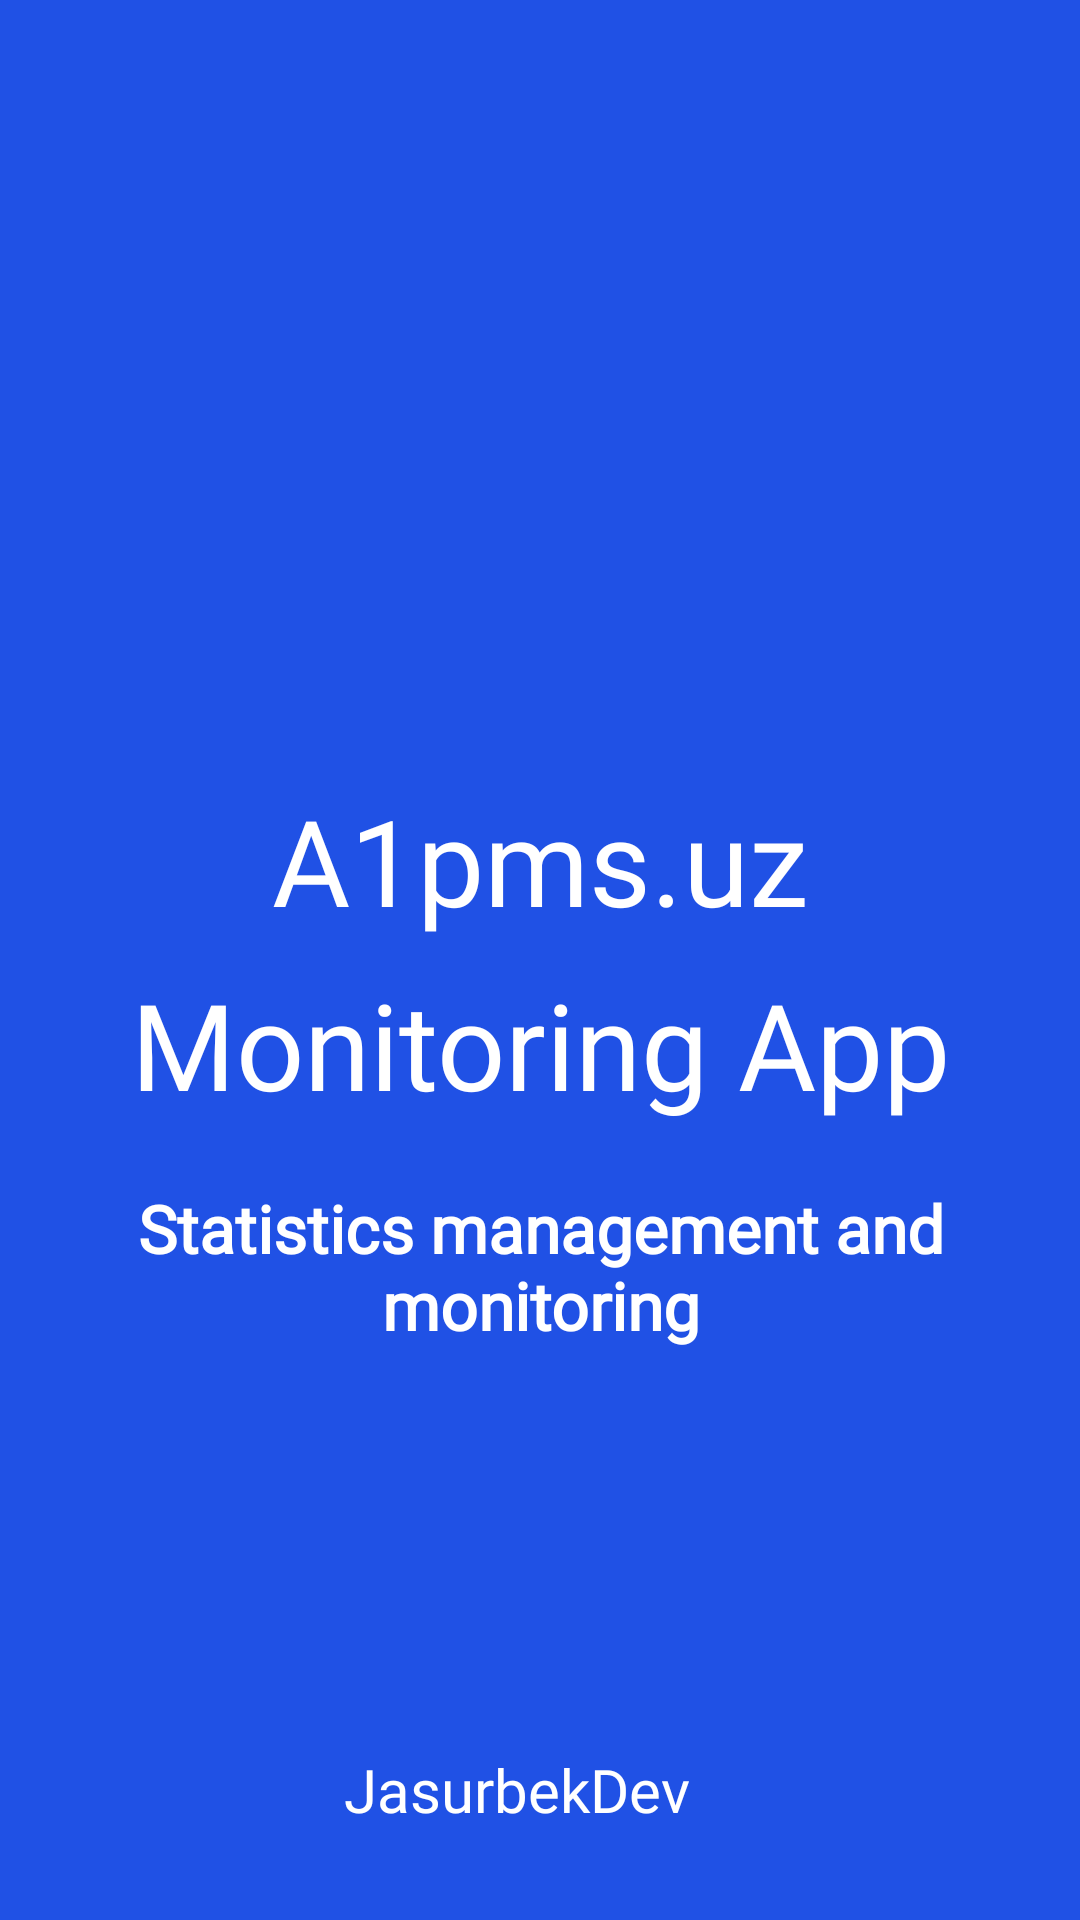

Android layout source for this screen:
<!-- AndroidManifest.xml: application theme Theme.MonitoringApp -->
<!-- res/layout/activity_splash_screen.xml -->
<?xml version="1.0" encoding="utf-8"?>
<androidx.constraintlayout.widget.ConstraintLayout xmlns:android="http://schemas.android.com/apk/res/android"
    xmlns:app="http://schemas.android.com/apk/res-auto"
    xmlns:tools="http://schemas.android.com/tools"
    android:layout_width="match_parent"
    android:layout_height="match_parent"
    android:background="@color/colorPrimary"
    tools:context=".SplashScreen">


    <TextView
        android:id="@+id/textView2"
        android:layout_width="wrap_content"
        android:layout_height="wrap_content"
        android:layout_marginTop="8dp"
        android:fontFamily="@font/montserrat_bold"
        android:gravity="center"
        android:text="Monitoring App"
        android:textColor="@color/white"
        android:textSize="40sp"
        app:layout_constraintEnd_toEndOf="@+id/appName"
        app:layout_constraintStart_toStartOf="@+id/appName"
        app:layout_constraintTop_toBottomOf="@+id/appName"
        tools:ignore="HardcodedText" />

    <TextView
        android:id="@+id/appName"
        android:layout_width="wrap_content"
        android:layout_height="wrap_content"
        android:layout_marginTop="260dp"
        android:fontFamily="@font/montserrat_bold"
        android:gravity="center"
        android:text="A1pms.uz"
        android:textColor="@color/white"
        android:textSize="40sp"
        app:layout_constraintEnd_toEndOf="parent"
        app:layout_constraintStart_toStartOf="parent"
        app:layout_constraintTop_toTopOf="parent"
        tools:ignore="HardcodedText" />

    <TextView
        android:id="@+id/textView"
        android:layout_width="wrap_content"
        android:layout_height="wrap_content"
        android:text="Statistics management and monitoring"
        android:fontFamily="@font/montserrat_italic"
        android:gravity="center"
        android:textColor="@color/white"
        android:textSize="22sp"
        android:padding="10dp"
        android:textStyle="bold"
        android:layout_marginTop="10dp"
        app:layout_constraintEnd_toEndOf="@+id/textView2"
        app:layout_constraintStart_toStartOf="@+id/textView2"
        app:layout_constraintTop_toBottomOf="@+id/textView2" />

    <TextView
        android:layout_width="wrap_content"
        android:layout_height="wrap_content"
        android:layout_marginBottom="30dp"
        android:fontFamily="@font/montserrat_bold"
        android:text="JasurbekDev"
        android:textColor="@color/white"
        android:textSize="20sp"
        app:layout_constraintBottom_toBottomOf="parent"
        app:layout_constraintEnd_toEndOf="@+id/textView2"
        app:layout_constraintHorizontal_bias="0.45"
        app:layout_constraintStart_toStartOf="@+id/textView2"
        tools:ignore="HardcodedText" />


</androidx.constraintlayout.widget.ConstraintLayout>
<!-- resources referenced by this layout -->
<resources>
  <color name="colorPrimary">#2051E5</color>
  <color name="white">#FFFFFFFF</color>
  <style name="Theme.MonitoringApp" parent="Base.Theme.MonitoringApp" />
  <style name="Base.Theme.MonitoringApp" parent="Theme.Material3.DayNight.NoActionBar">
          
          <item name="colorPrimary">@color/colorPrimary</item>
          <item name="colorPrimaryVariant">@color/colorPrimary</item>
          <item name="colorOnPrimary">@color/white</item>
          
          <item name="android:statusBarColor">?attr/colorPrimaryVariant</item>
          
      </style>
</resources>
